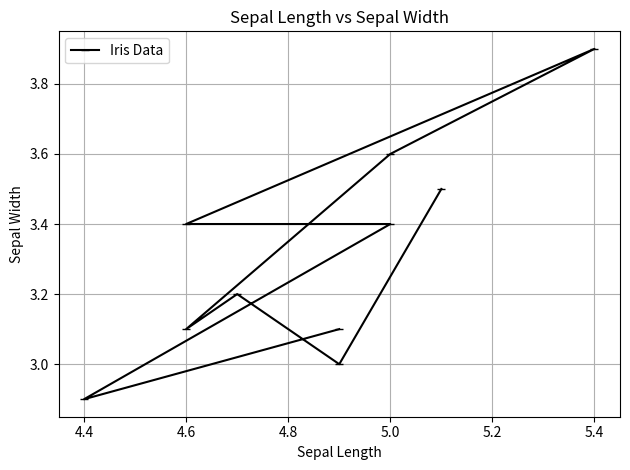

Generate this figure with matplotlib:
from matplotlib import pyplot as plt

sepal_length = [5.1, 4.9, 4.7, 4.6, 5.0, 5.4, 4.6, 5.0, 4.4, 4.9]
sepal_width = [3.5, 3.0, 3.2, 3.1, 3.6, 3.9, 3.4, 3.4, 2.9, 3.1]

plt.plot(sepal_length, sepal_width, color='k', marker='_', label='Iris Data')
plt.xlabel('Sepal Length')
plt.ylabel('Sepal Width')
plt.title('Sepal Length vs Sepal Width')
plt.legend()
plt.tight_layout()
plt.grid(True)
plt.savefig('realProblem4.png')
plt.show()
